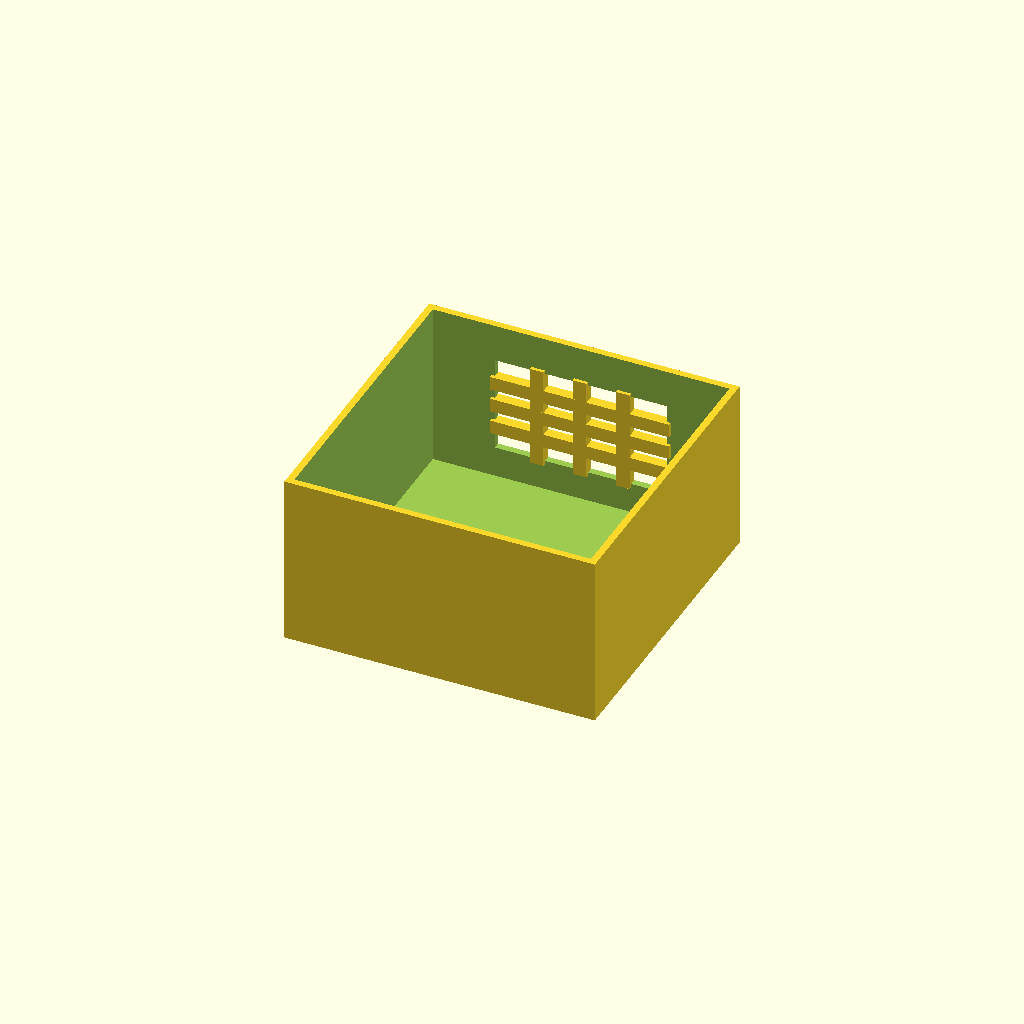
Cell 1: rendered with the file's own defaults.
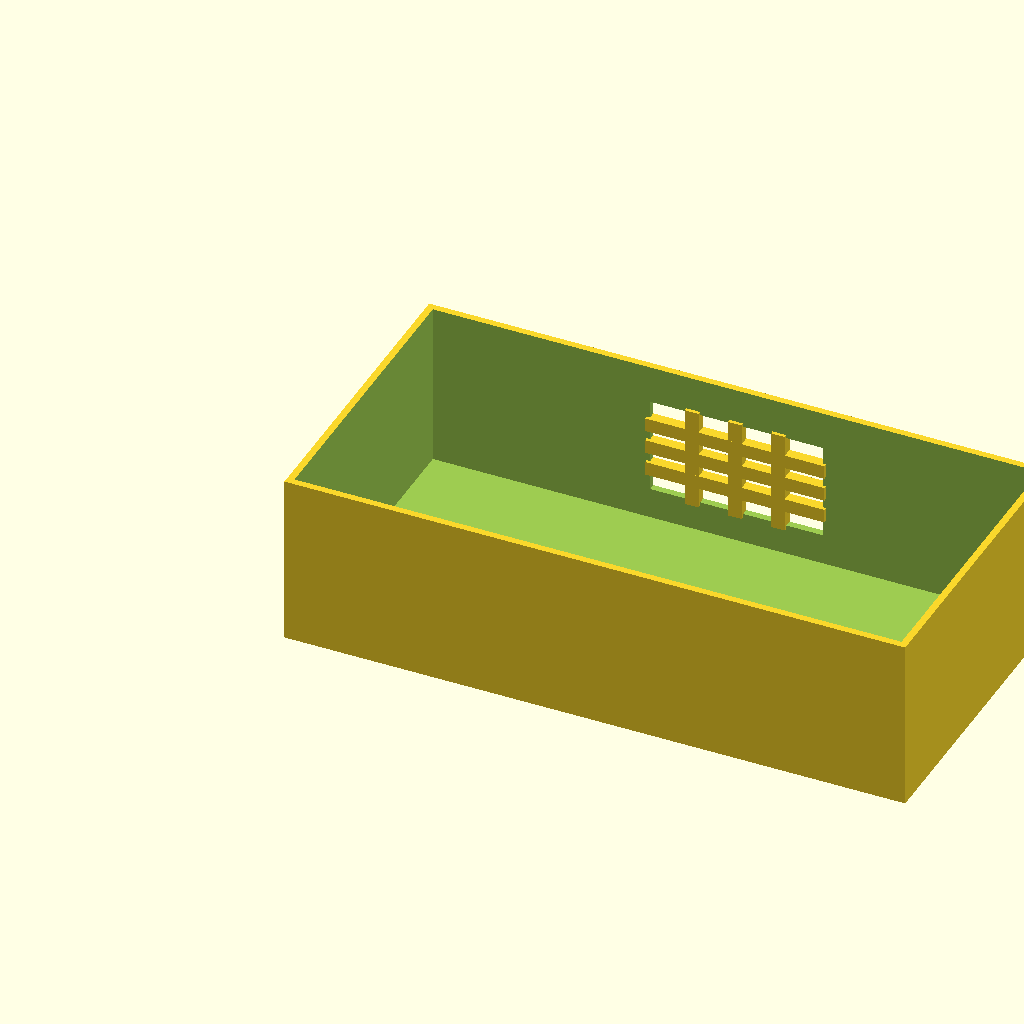
Cell 2 — box_l set to 180, the other parameters unchanged.
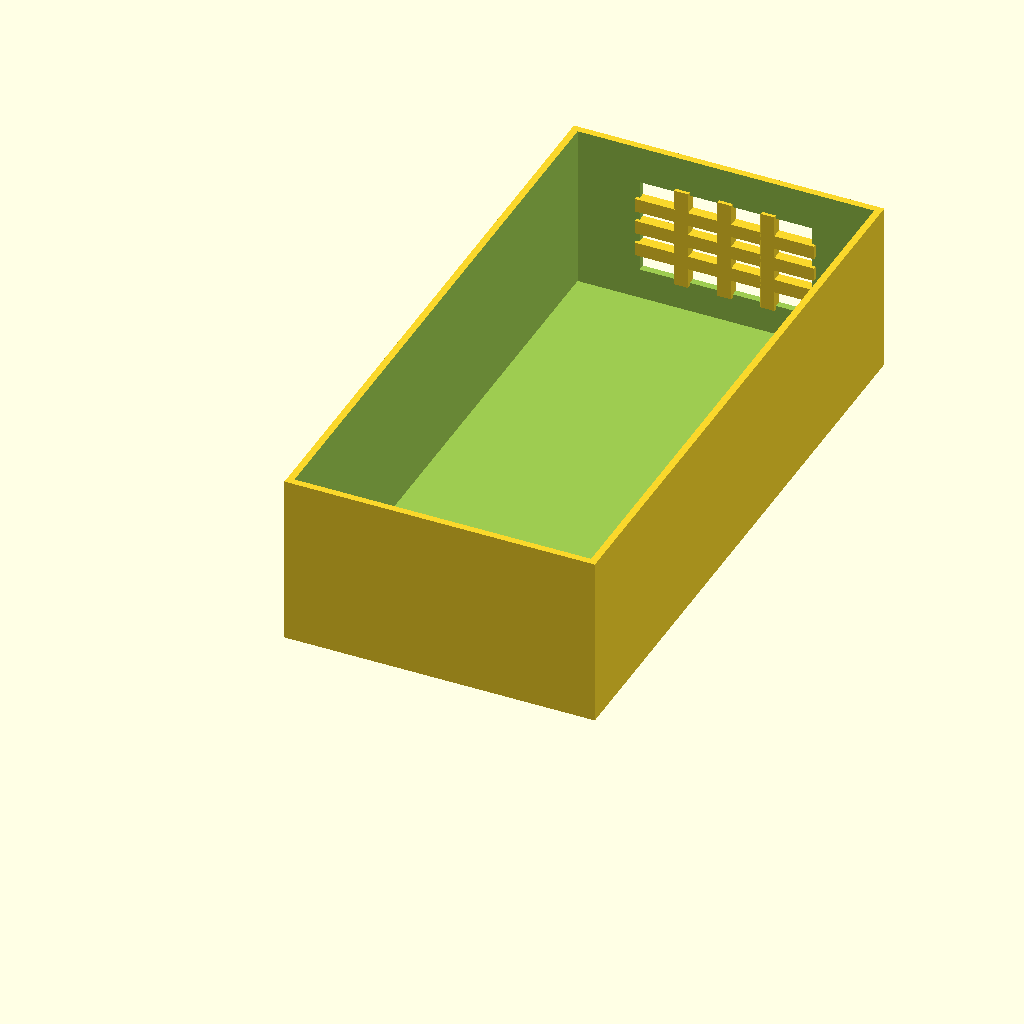
Cell 3: the same model with box_w = 180.
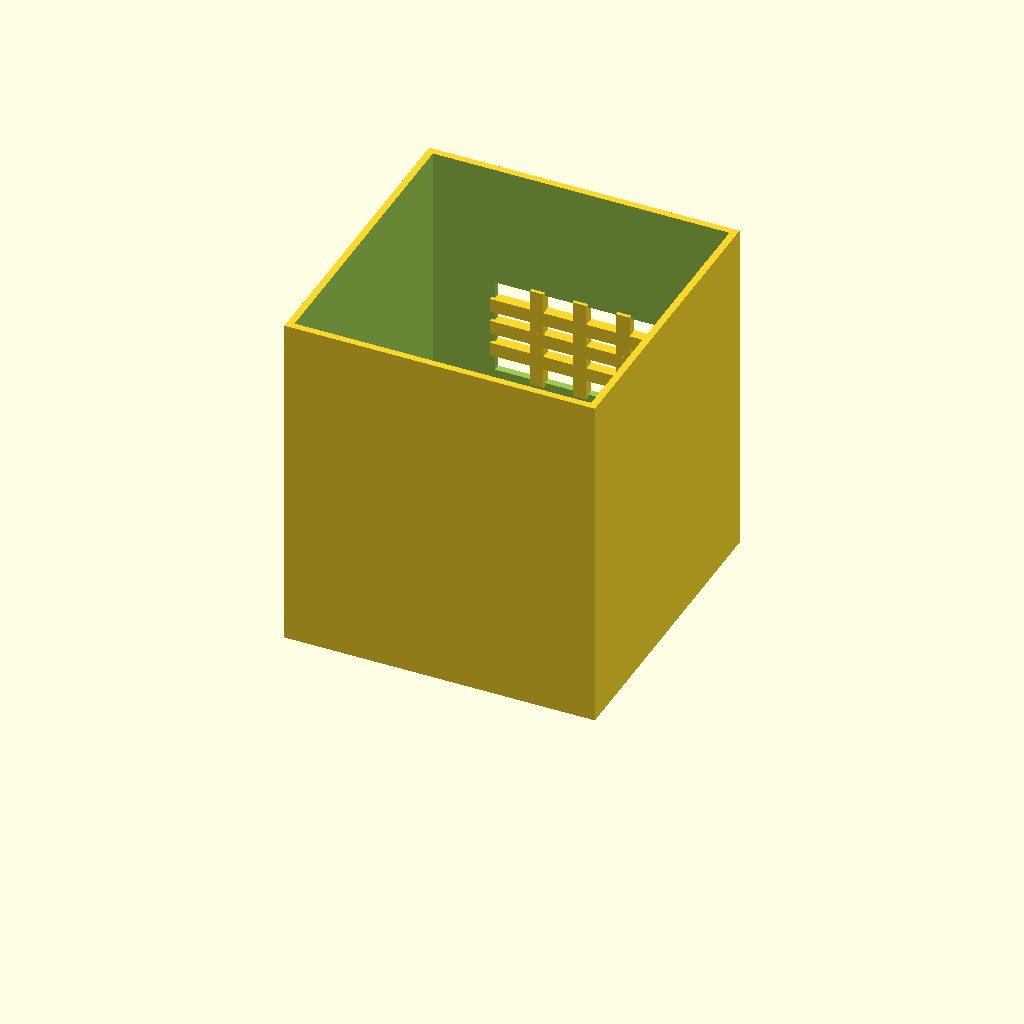
Cell 4: box_h = 100 (everything else at default).
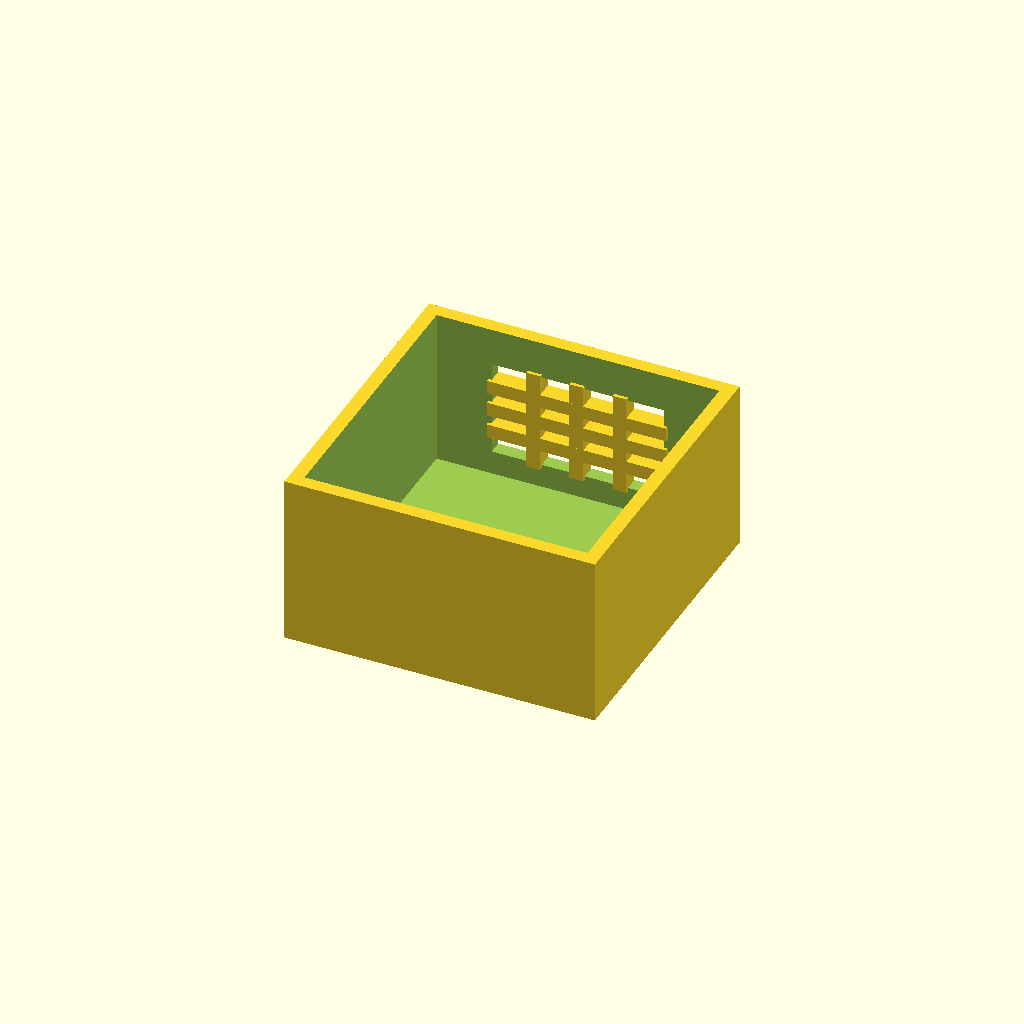
Cell 5: wall_t = 4 (everything else at default).
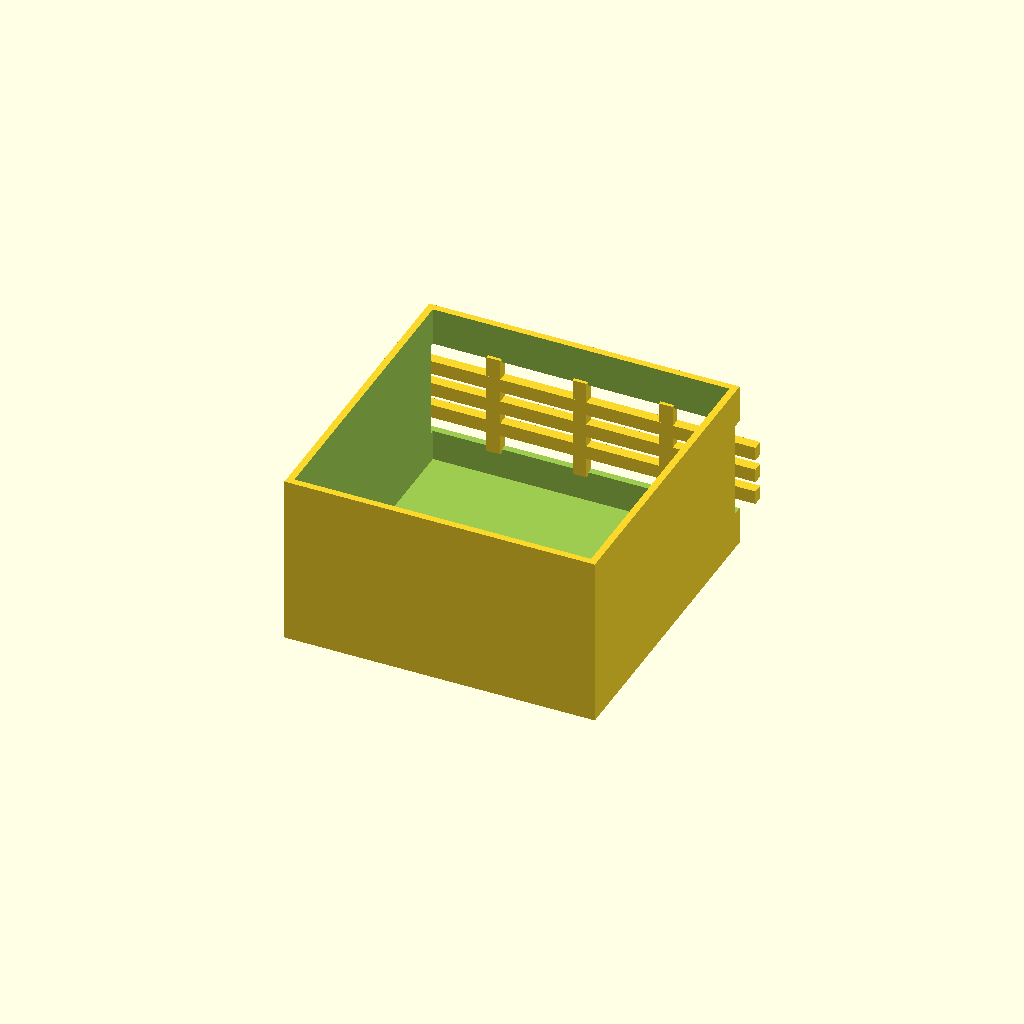
Cell 6: the same model with win_l = 100.
One fixed orthographic camera (rotation 55°, 0°, 25°; colour scheme Cornfield) for every cell.
Source of the model, optional_data/data/solid2/ventbox/part_0101.scad:
$fn = 32;

// ----------------------------------------------------------------------
// Vent box: crossgrid enclosure
// ----------------------------------------------------------------------

// --- parameters (mm) ---
box_l = 90;               // box length, X
box_w = 90;               // box width, Y
box_h = 50;               // box height, Z
wall_t = 2;               // shell wall thickness
win_l = 50;               // vent window width, X
win_h = 28;               // vent window height, Z
bar_w = 4;                // grid bar width
n_v = 3;                  // vertical bar count
n_h = 3;                  // horizontal bar count

win_z0 = (box_h - win_h) / 2;  // window lower edge Z
v_step = win_l / (n_v + 1);  // vertical bar step
h_step = win_h / (n_h + 1);  // horizontal bar step

difference() {
  union() {
    difference() {
      cube([box_l, box_w, box_h]);
  translate([wall_t, wall_t, wall_t])
    cube([box_l - 2 * wall_t, box_w - 2 * wall_t, box_h]);
  translate([(box_l - win_l) / 2, box_w - wall_t - 1, win_z0])
    cube([win_l, wall_t + 2, win_h]);
    }
    for (i = [1 : n_v])
      translate([(box_l - win_l) / 2 + i * v_step - bar_w / 2,
                 box_w - wall_t - 1, win_z0 - 1])
        cube([bar_w, wall_t + 1, win_h + 2]);
    for (i = [1 : n_h])
      translate([(box_l - win_l) / 2 - 1, box_w - wall_t - 1,
                 win_z0 + i * h_step - bar_w / 2])
        cube([win_l + 2, wall_t + 1, bar_w]);
  }
}
Customizer parameters (derived from the source; name, type, default, range or options):
box_l: number, default 90
box_w: number, default 90
box_h: number, default 50
wall_t: number, default 2
win_l: number, default 50
win_h: number, default 28
bar_w: number, default 4
n_v: number, default 3
n_h: number, default 3
